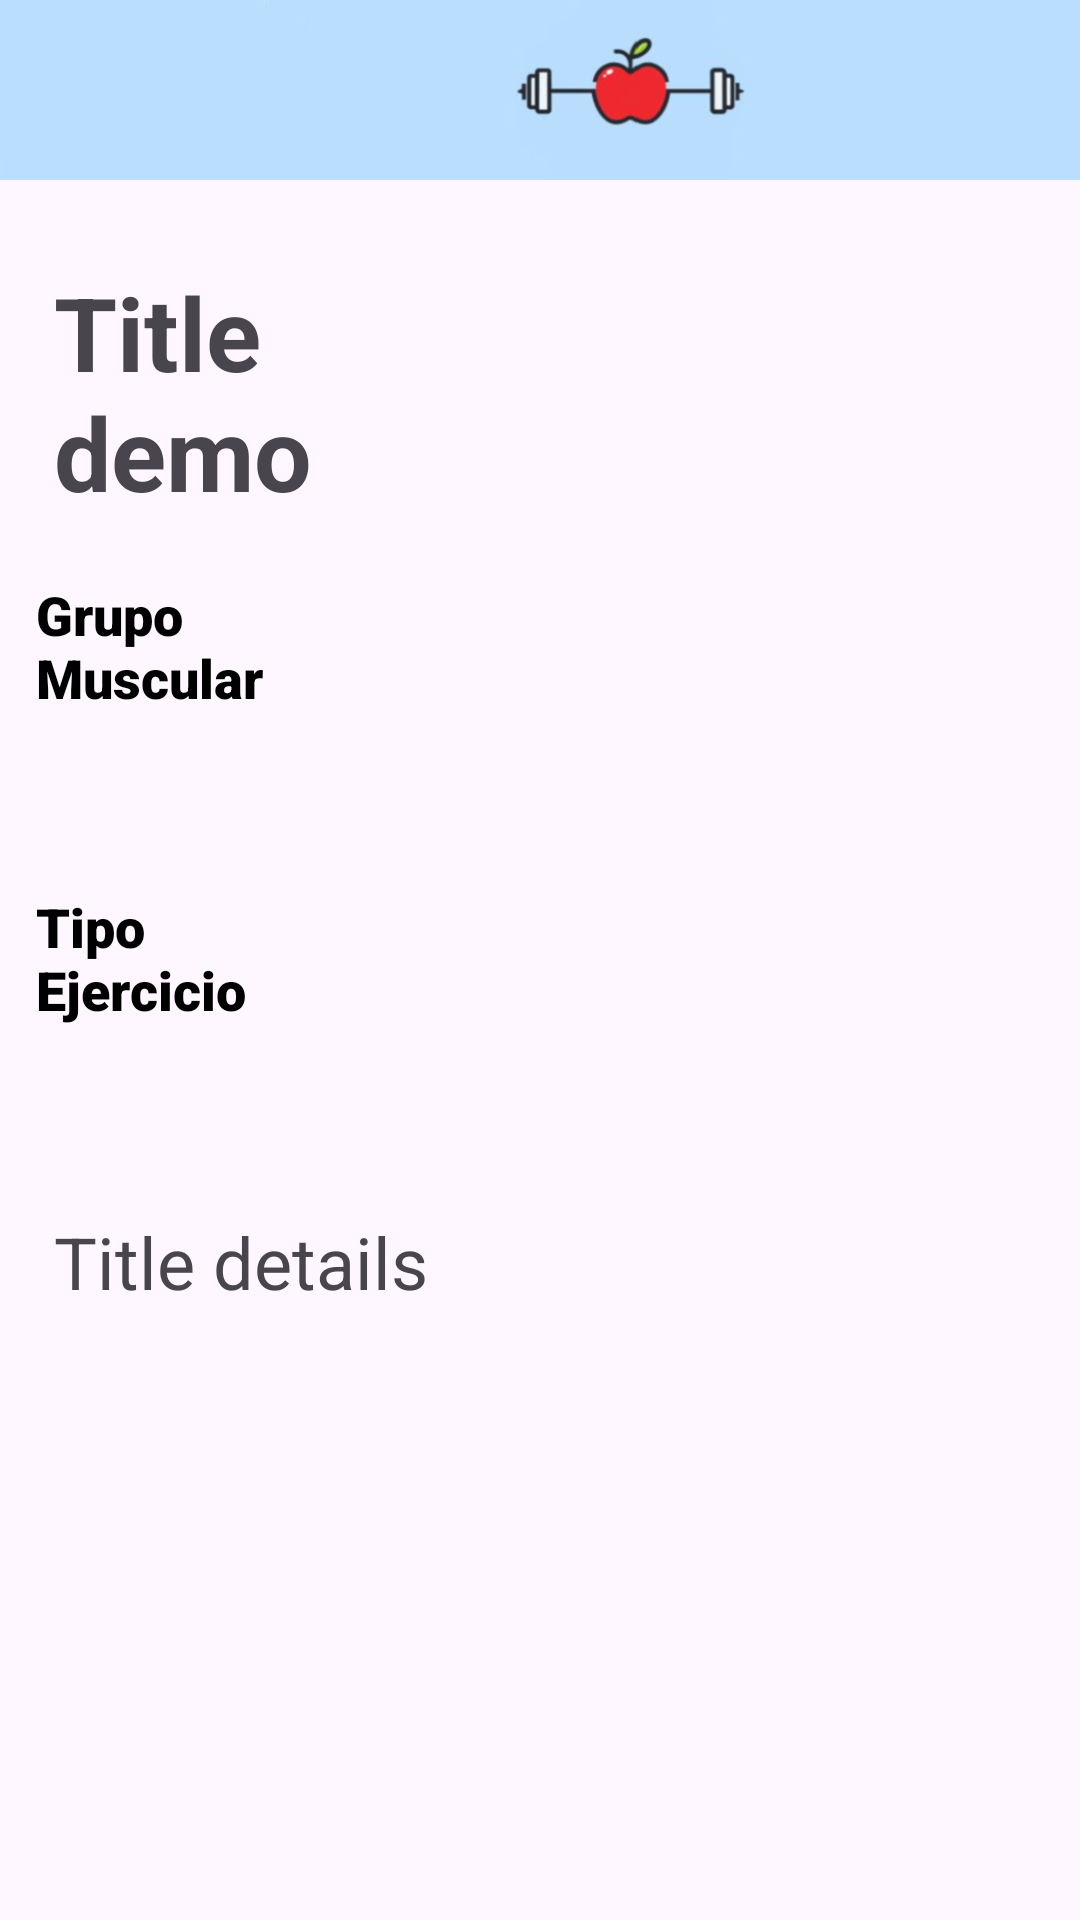

Android layout source for this screen:
<!-- AndroidManifest.xml: application theme Theme.HU1 -->
<!-- res/layout/activity_detail.xml -->
<?xml version="1.0" encoding="utf-8"?>
<androidx.constraintlayout.widget.ConstraintLayout xmlns:android="http://schemas.android.com/apk/res/android"
    xmlns:app="http://schemas.android.com/apk/res-auto"
    xmlns:tools="http://schemas.android.com/tools"
    android:id="@+id/linearLayout"
    android:layout_width="match_parent"
    android:layout_height="match_parent"
    tools:context=".Presentacion.Ejercicios.DetailActivity">

    <androidx.constraintlayout.widget.ConstraintLayout
        android:layout_width="match_parent"
        android:layout_height="match_parent">

        <LinearLayout
            android:id="@+id/linearLayout2"
            android:layout_width="match_parent"
            android:layout_height="match_parent"
            android:orientation="vertical"
            tools:context=".Presentacion.MainActivity">
            <androidx.appcompat.widget.Toolbar
                android:id="@+id/toolbar"
                android:layout_width="414dp"
                android:layout_height="60dp"
                android:background="@drawable/img_5"
                android:minHeight="?attr/actionBarSize"
                android:theme="?attr/actionBarTheme"
                app:layout_constraintEnd_toEndOf="parent"
                app:layout_constraintStart_toStartOf="parent"
                app:layout_constraintTop_toTopOf="parent"
                app:titleTextColor="@color/white" />

            <TextView
                android:id="@+id/showTitle"
                android:layout_width="wrap_content"
                android:layout_height="wrap_content"
                android:layout_marginStart="18dp"
                android:layout_marginTop="28dp"
                android:layout_marginEnd="230dp"
                android:text="Title demo"
                android:textSize="34sp"
                android:textStyle="normal|bold"
                app:layout_constraintEnd_toEndOf="parent"
                app:layout_constraintHorizontal_bias="0.0"
                app:layout_constraintStart_toStartOf="parent"
                app:layout_constraintTop_toBottomOf="@+id/toolbar" />

            <LinearLayout
                android:layout_width="match_parent"
                android:layout_height="wrap_content"
                android:padding="12sp">


                <TextView
                    android:layout_width="80dp"
                    android:layout_height="80dp"
                    android:text="Grupo Muscular"
                    android:fontFamily="sans-serif-black"
                    android:textSize="18sp"
                    android:textColor="@color/black"
                    android:ellipsize="end"
                    android:textStyle="bold"/>

                <TextView
                    android:id="@+id/grupoMuscularEjDetails"
                    android:layout_width="match_parent"
                    android:layout_height="60dp"
                    android:textAlignment="center"
                    android:layout_marginTop="10dp"
                    android:textSize="25sp"
                    android:textStyle="bold" />

            </LinearLayout>

            <LinearLayout
                android:layout_width="match_parent"
                android:layout_height="wrap_content"
                android:padding="12sp">


                <TextView
                    android:layout_width="80dp"
                    android:layout_height="80dp"
                    android:text="Tipo Ejercicio"
                    android:fontFamily="sans-serif-black"
                    android:textSize="18sp"
                    android:textColor="@color/black"
                    android:ellipsize="end"
                    android:textStyle="bold"/>

                <TextView
                    android:id="@+id/tipoEjDetails"
                    android:layout_width="match_parent"
                    android:layout_height="60dp"
                    android:textAlignment="center"
                    android:layout_marginTop="10dp"
                    android:textSize="25sp"
                    android:textStyle="bold" />

            </LinearLayout>

            <TextView
                android:id="@+id/showDetails"
                android:layout_width="374dp"
                android:layout_height="wrap_content"
                android:layout_marginStart="18dp"
                android:layout_marginTop="23dp"
                android:layout_marginEnd="19dp"
                android:fadeScrollbars="true"
                android:scrollbars="vertical"
                android:text="Title details"
                android:textSize="24sp"
                android:textStyle="normal"
                app:layout_constraintEnd_toEndOf="parent"
                app:layout_constraintHorizontal_bias="0.0"
                app:layout_constraintStart_toStartOf="parent"
                app:layout_constraintTop_toBottomOf="@+id/showTitle" />
        </LinearLayout>

    </androidx.constraintlayout.widget.ConstraintLayout>
</androidx.constraintlayout.widget.ConstraintLayout>
<!-- resources referenced by this layout -->
<resources>
  <color name="black">#FF000000</color>
  <color name="white">#FFFFFFFF</color>
  <!-- drawable img_5: png bitmap (drawable, 36435 bytes) -->
  <style name="Theme.HU1" parent="Base.Theme.HU1" />
      4
  <style name="Base.Theme.HU1" parent="Theme.Material3.DayNight.NoActionBar">
          
          
      </style>
</resources>
